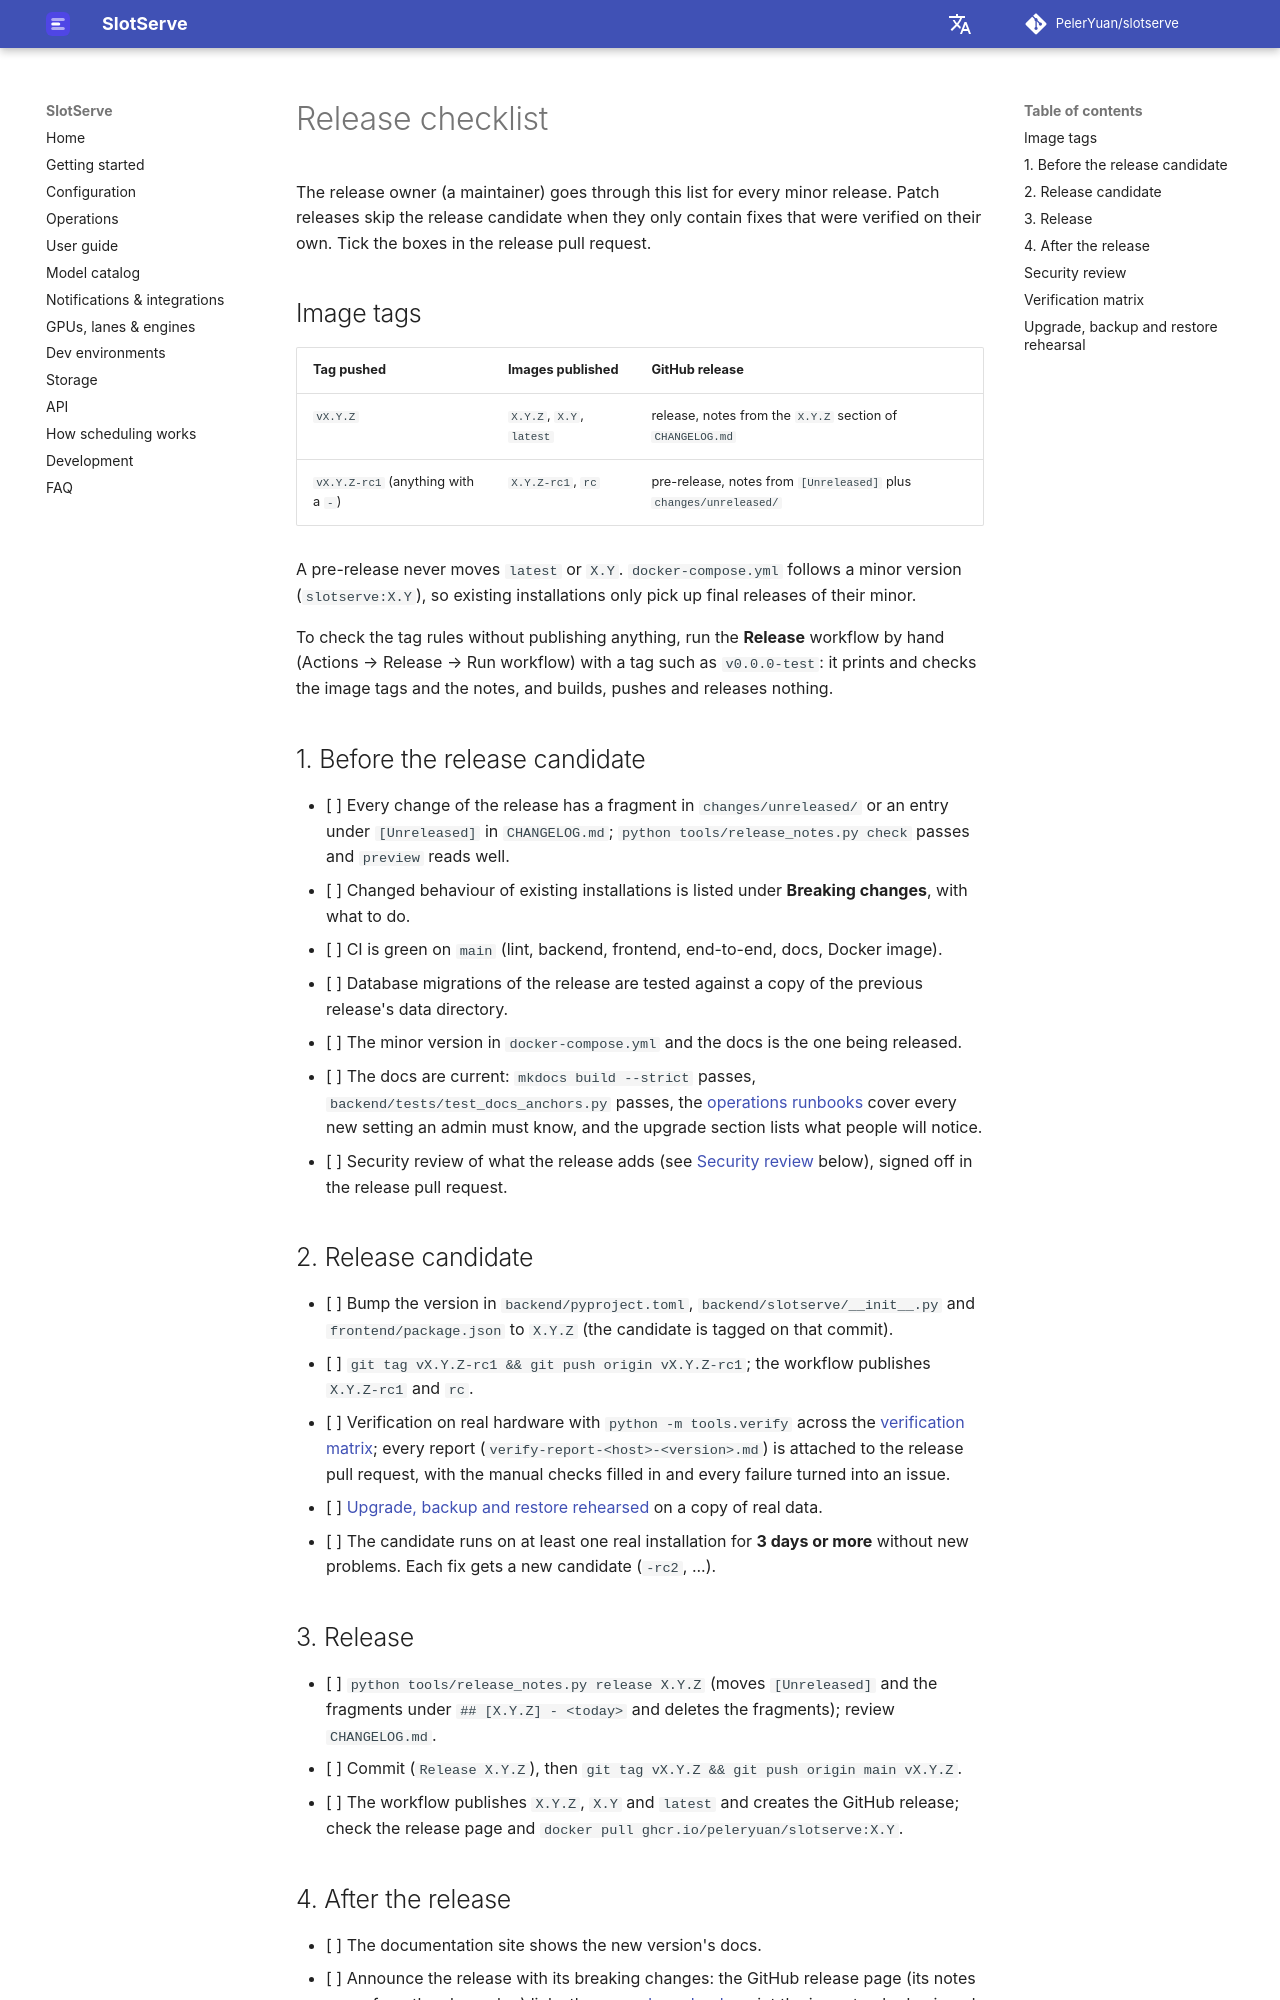

repository: PelerYuan/slotserve · page: release-checklist/index.html · generator: mkdocs

# Release checklist

The release owner (a maintainer) goes through this list for every minor release. Patch releases skip the
release candidate when they only contain fixes that were verified on their own. Tick the boxes in the release
pull request.

## Image tags

| Tag pushed | Images published | GitHub release |
| --- | --- | --- |
| `vX.Y.Z` | `X.Y.Z`, `X.Y`, `latest` | release, notes from the `X.Y.Z` section of `CHANGELOG.md` |
| `vX.Y.Z-rc1` (anything with a `-`) | `X.Y.Z-rc1`, `rc` | pre-release, notes from `[Unreleased]` plus `changes/unreleased/` |

A pre-release never moves `latest` or `X.Y`. `docker-compose.yml` follows a minor version (`slotserve:X.Y`), so
existing installations only pick up final releases of their minor.

To check the tag rules without publishing anything, run the **Release** workflow by hand (Actions → Release →
Run workflow) with a tag such as `v0.0.0-test`: it prints and checks the image tags and the notes, and builds,
pushes and releases nothing.

## 1. Before the release candidate

- [ ] Every change of the release has a fragment in `changes/unreleased/` or an entry under `[Unreleased]` in
      `CHANGELOG.md`; `python tools/release_notes.py check` passes and `preview` reads well.
- [ ] Changed behaviour of existing installations is listed under **Breaking changes**, with what to do.
- [ ] CI is green on `main` (lint, backend, frontend, end-to-end, docs, Docker image).
- [ ] Database migrations of the release are tested against a copy of the previous release's data directory.
- [ ] The minor version in `docker-compose.yml` and the docs is the one being released.
- [ ] The docs are current: `mkdocs build --strict` passes, `backend/tests/test_docs_anchors.py` passes, the
      [operations runbooks](operations.md) cover every new setting an admin must know, and the upgrade section
      lists what people will notice.
- [ ] Security review of what the release adds (see [Security review](#security-review) below), signed off in the
      release pull request.

## 2. Release candidate

- [ ] Bump the version in `backend/pyproject.toml`, `backend/slotserve/__init__.py` and `frontend/package.json`
      to `X.Y.Z` (the candidate is tagged on that commit).
- [ ] `git tag vX.Y.Z-rc1 && git push origin vX.Y.Z-rc1`; the workflow publishes `X.Y.Z-rc1` and `rc`.
- [ ] Verification on real hardware with `python -m tools.verify` across the [verification matrix](#verification-matrix);
      every report (`verify-report-<host>-<version>.md`) is attached to the release pull request, with the manual
      checks filled in and every failure turned into an issue.
- [ ] [Upgrade, backup and restore rehearsed](#rehearsal) on a copy of real data.
- [ ] The candidate runs on at least one real installation for **3 days or more** without new problems. Each fix
      gets a new candidate (`-rc2`, ...).

## 3. Release

- [ ] `python tools/release_notes.py release X.Y.Z` (moves `[Unreleased]` and the fragments under
      `## [X.Y.Z] - <today>` and deletes the fragments); review `CHANGELOG.md`.
- [ ] Commit (`Release X.Y.Z`), then `git tag vX.Y.Z && git push origin main vX.Y.Z`.
- [ ] The workflow publishes `X.Y.Z`, `X.Y` and `latest` and creates the GitHub release; check the release page and
      `docker pull ghcr.io/peleryuan/slotserve:X.Y`.
